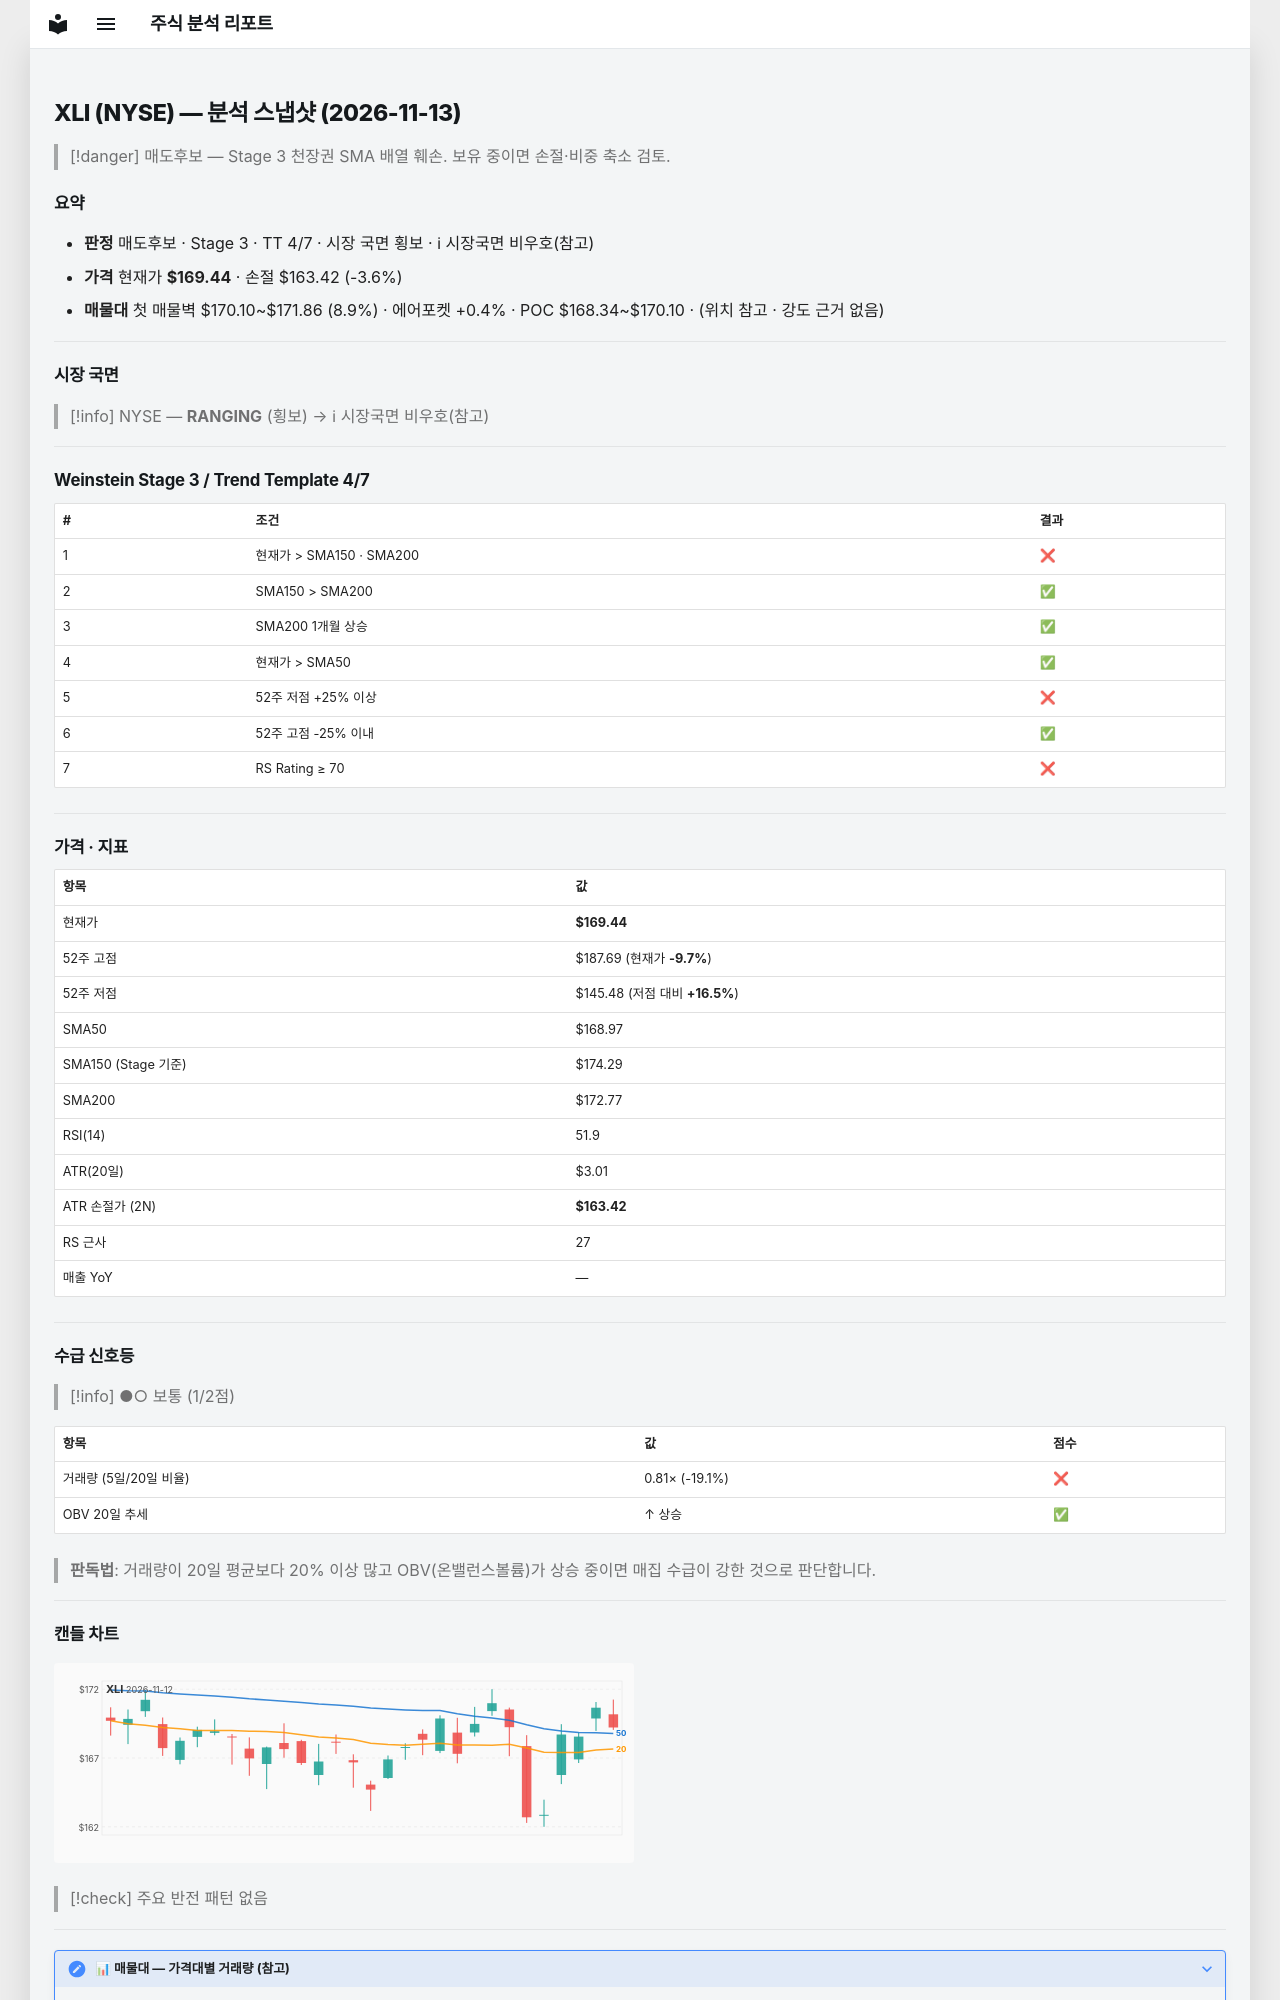

repository: soloandco/stock-reports · page: snapshots/XLI-2026-11-13/index.html · generator: mkdocs

---
type: analysis-snapshot
title: XLI 분석 스냅샷
ticker: XLI
market: NYSE
created: 2026-11-13
updated: 2026-11-13
bar-date: 2026-11-12
verdict: 매도후보
real-rr: 3.03
sma50-gap-pct: 0.3
weekly-position: 저항대아래
weekly-overhead-price: 187.69
weekly-overhead-pct: 10.8
stage: 3
trend-template-score: 4
tt-max: 7
ma-set: sma-50-150-200
price: 169.44000244140625
stop-price: 163.41883351112574
market-regime: RANGING
supply-demand-score: 1/2
supply-demand-label: 보통
status: tracking
tags:
  - stock-agent
  - watchlist
  - XLI
  - analysis
related:
  - "[[analysis-template]]"
---

# XLI (NYSE) — 분석 스냅샷 (2026-11-13)

> [!danger] 매도후보 — Stage 3 천장권
> SMA 배열 훼손. 보유 중이면 손절·비중 축소 검토.

## 요약

- **판정** 매도후보 · Stage 3 · TT 4/7 · 시장 국면 횡보 · ℹ 시장국면 비우호(참고)
- **가격** 현재가 **$169.44** · 손절 $163.42 (-3.6%)
- **매물대** 첫 매물벽 $170.10~$171.86 (8.9%) · 에어포켓 +0.4% · POC $168.34~$170.10 · (위치 참고 · 강도 근거 없음)

---

## 시장 국면

> [!info] NYSE — **RANGING** (횡보) → ℹ 시장국면 비우호(참고)

---

## Weinstein Stage 3 / Trend Template 4/7

| # | 조건 | 결과 |
|---|------|------|
| 1 | 현재가 > SMA150 · SMA200 | ❌ |
| 2 | SMA150 > SMA200 | ✅ |
| 3 | SMA200 1개월 상승 | ✅ |
| 4 | 현재가 > SMA50 | ✅ |
| 5 | 52주 저점 +25% 이상 | ❌ |
| 6 | 52주 고점 -25% 이내 | ✅ |
| 7 | RS Rating ≥ 70 | ❌ |

---

## 가격 · 지표

| 항목 | 값 |
|------|---|
| 현재가 | **$169.44** |
| 52주 고점 | $187.69 (현재가 **-9.7%**) |
| 52주 저점 | $145.48 (저점 대비 **+16.5%**) |
| SMA50 | $168.97 |
| SMA150 (Stage 기준) | $174.29 |
| SMA200 | $172.77 |
| RSI(14) | 51.9 |
| ATR(20일) | $3.01 |
| ATR 손절가 (2N) | **$163.42** |
| RS 근사 | 27 |
| 매출 YoY | — |

---
## 수급 신호등

> [!info] ●○ 보통 (1/2점)

| 항목 | 값 | 점수 |
|------|------|------|
| 거래량 (5일/20일 비율) | 0.81× (-19.1%) | ❌ |
| OBV 20일 추세 | ↑ 상승 | ✅ |

> **판독법**: 거래량이 20일 평균보다 20% 이상 많고 OBV(온밸런스볼륨)가 상승 중이면 매집 수급이 강한 것으로 판단합니다.

---
